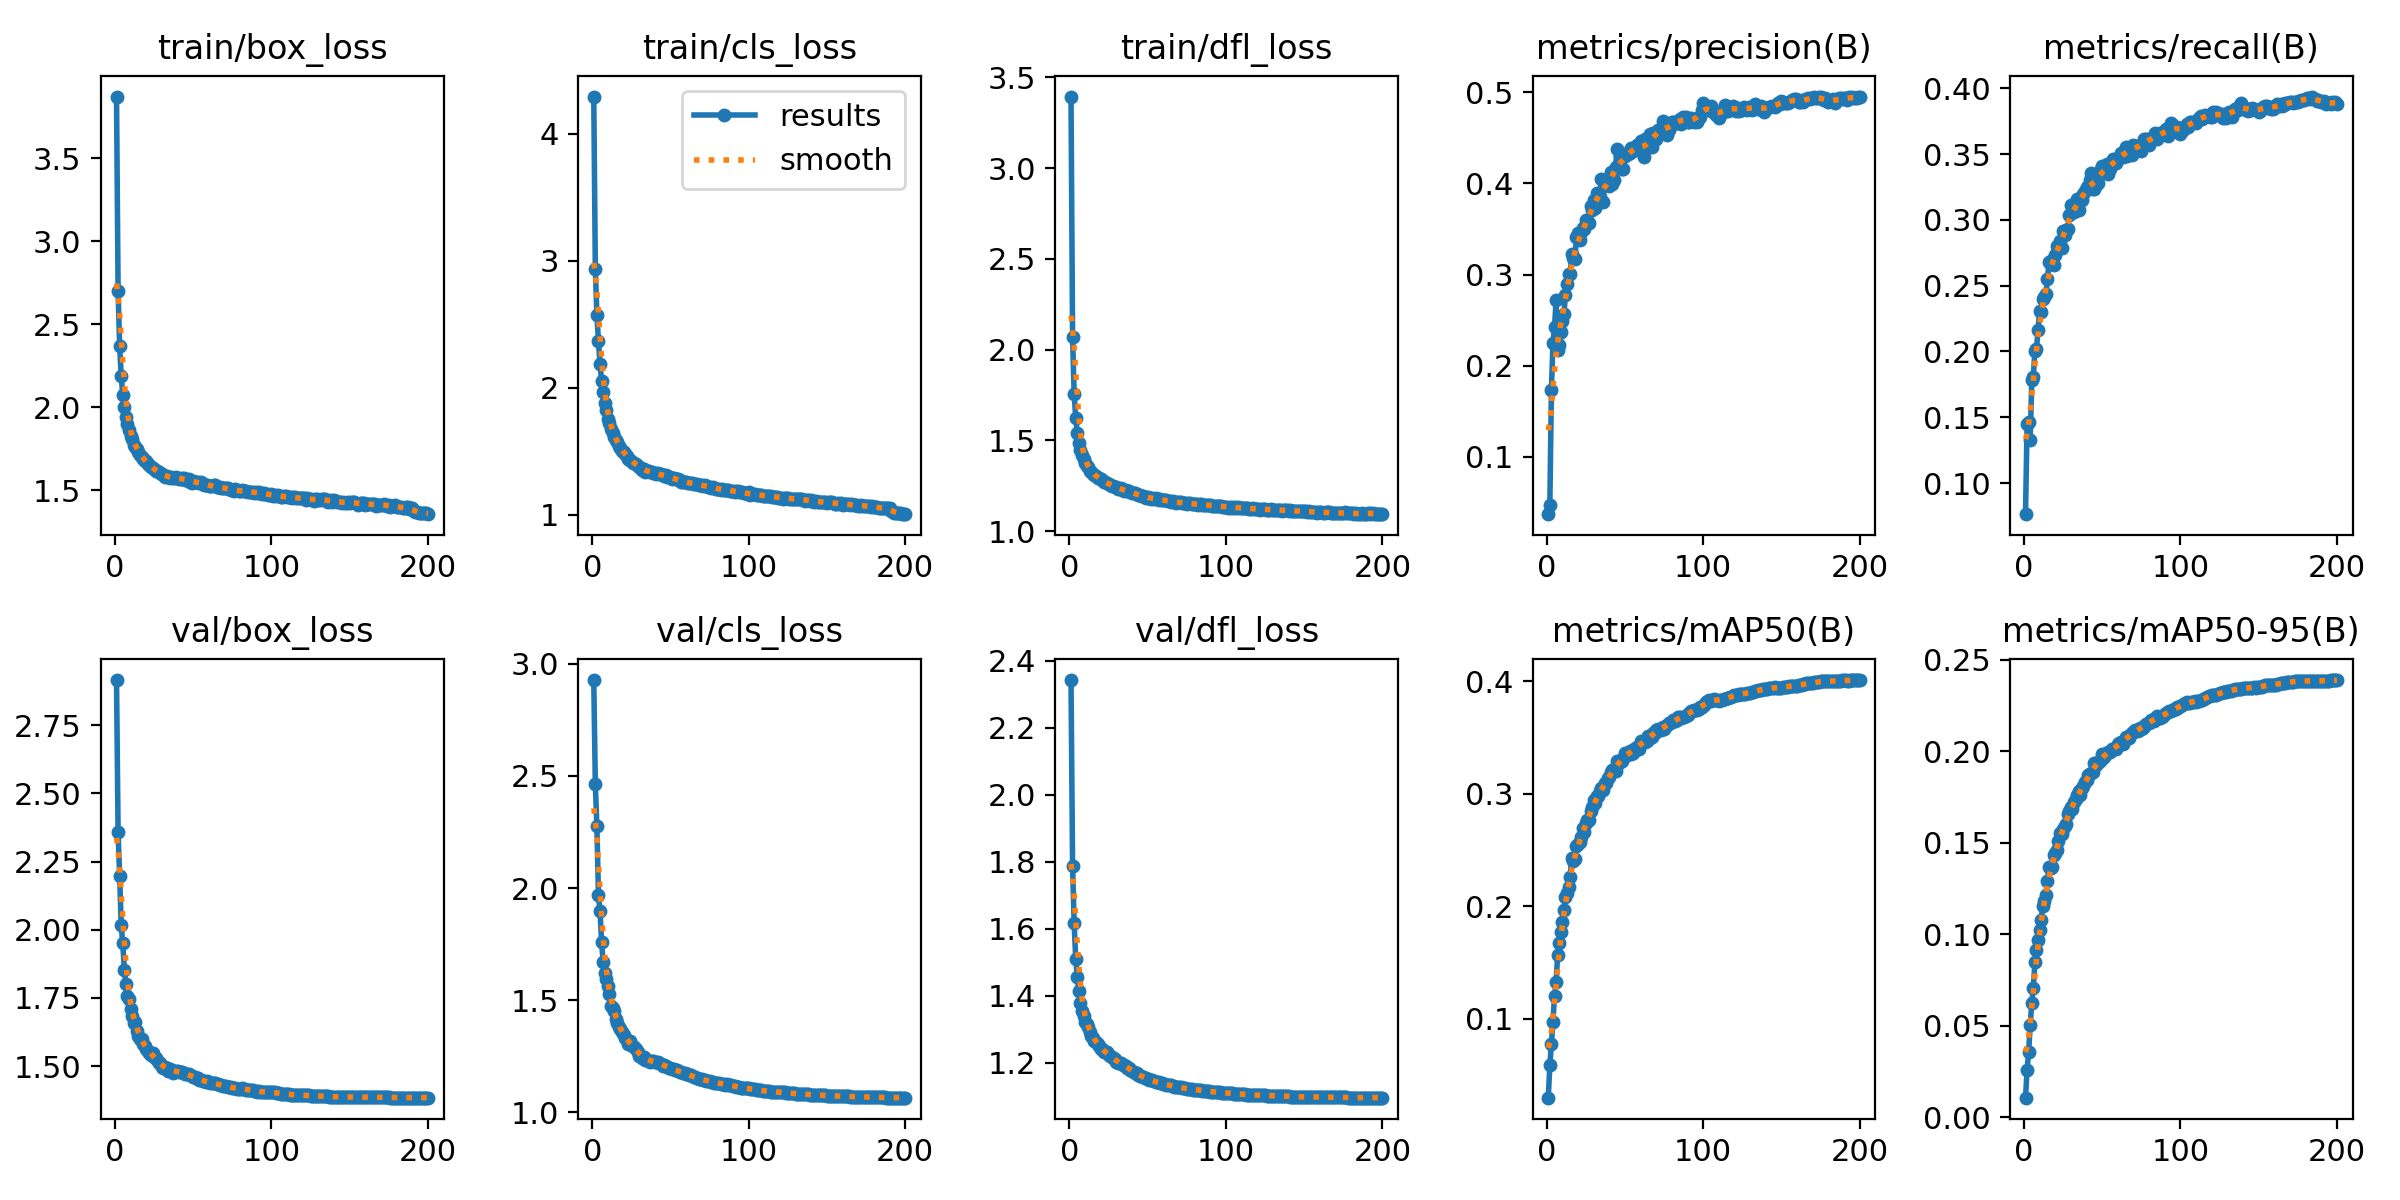

Values plotted in this chart, from the file beside it:
epoch, time, train/box_loss, train/cls_loss, train/dfl_loss, metrics/precision(B), metrics/recall(B), metrics/mAP50(B), metrics/mAP50-95(B), val/box_loss, val/cls_loss, val/dfl_loss, lr/pg0, lr/pg1, lr/pg2
1, 247.7, 3.871, 4.291, 3.395, 0.03727, 0.07635, 0.02993, 0.01059, 2.915, 2.927, 2.343, 0.003331, 0.003331, 0.003331
2, 465.4, 2.702, 2.932, 2.068, 0.04733, 0.1448, 0.05863, 0.02574, 2.358, 2.462, 1.786, 0.006632, 0.006632, 0.006632
3, 683, 2.369, 2.573, 1.758, 0.1732, 0.1463, 0.07736, 0.03561, 2.198, 2.275, 1.617, 0.009899, 0.009899, 0.009899
4, 898.6, 2.189, 2.367, 1.626, 0.2247, 0.1328, 0.09765, 0.0502, 2.016, 1.968, 1.511, 0.009851, 0.009851, 0.009851
5, 1114, 2.075, 2.184, 1.542, 0.2427, 0.1781, 0.1204, 0.06257, 1.95, 1.897, 1.456, 0.009802, 0.009802, 0.009802
6, 1332, 2.004, 2.054, 1.485, 0.2716, 0.1805, 0.1326, 0.07042, 1.854, 1.76, 1.413, 0.009753, 0.009753, 0.009753
7, 1550, 1.942, 1.969, 1.448, 0.217, 0.2007, 0.1571, 0.08471, 1.8, 1.669, 1.378, 0.009703, 0.009703, 0.009703
8, 1767, 1.899, 1.882, 1.42, 0.2233, 0.2017, 0.1678, 0.09141, 1.757, 1.62, 1.355, 0.009654, 0.009654, 0.009654
9, 1983, 1.862, 1.827, 1.398, 0.2367, 0.2165, 0.1769, 0.09686, 1.746, 1.596, 1.34, 0.009604, 0.009604, 0.009604
10, 2200, 1.827, 1.756, 1.377, 0.2492, 0.2307, 0.186, 0.1021, 1.709, 1.565, 1.323, 0.009555, 0.009555, 0.009555
11, 2417, 1.807, 1.72, 1.36, 0.2569, 0.2303, 0.1963, 0.1079, 1.684, 1.527, 1.315, 0.009505, 0.009505, 0.009505
12, 2633, 1.776, 1.674, 1.351, 0.2778, 0.2399, 0.2081, 0.1151, 1.66, 1.475, 1.308, 0.009456, 0.009456, 0.009456
13, 2852, 1.762, 1.644, 1.333, 0.2899, 0.2411, 0.212, 0.1179, 1.661, 1.464, 1.293, 0.009406, 0.009406, 0.009406
14, 3069, 1.747, 1.613, 1.328, 0.3012, 0.2437, 0.2176, 0.1215, 1.631, 1.453, 1.281, 0.009357, 0.009357, 0.009357
15, 3283, 1.73, 1.587, 1.314, 0.3005, 0.2549, 0.2265, 0.1291, 1.611, 1.416, 1.273, 0.009307, 0.009307, 0.009307
16, 3500, 1.716, 1.57, 1.31, 0.3222, 0.2676, 0.2428, 0.1368, 1.598, 1.397, 1.266, 0.009258, 0.009258, 0.009258
17, 3716, 1.703, 1.543, 1.302, 0.3181, 0.2667, 0.2407, 0.136, 1.601, 1.379, 1.264, 0.009208, 0.009208, 0.009208
18, 3935, 1.691, 1.522, 1.292, 0.3171, 0.2691, 0.2425, 0.1365, 1.581, 1.37, 1.256, 0.009158, 0.009158, 0.009158
19, 4152, 1.678, 1.506, 1.291, 0.3409, 0.2656, 0.2536, 0.1431, 1.574, 1.361, 1.25, 0.009109, 0.009109, 0.009109
20, 4369, 1.677, 1.494, 1.286, 0.3454, 0.2736, 0.2555, 0.1445, 1.561, 1.343, 1.241, 0.009059, 0.009059, 0.009059
21, 4587, 1.66, 1.479, 1.281, 0.3375, 0.2798, 0.2572, 0.1462, 1.556, 1.332, 1.241, 0.00901, 0.00901, 0.00901
22, 4804, 1.651, 1.461, 1.269, 0.3469, 0.2777, 0.262, 0.1508, 1.547, 1.324, 1.233, 0.00896, 0.00896, 0.00896
23, 5021, 1.639, 1.443, 1.272, 0.3507, 0.2839, 0.2699, 0.1554, 1.541, 1.303, 1.232, 0.008911, 0.008911, 0.008911
24, 5240, 1.635, 1.435, 1.267, 0.3498, 0.2787, 0.2661, 0.1547, 1.547, 1.319, 1.231, 0.008861, 0.008861, 0.008861
25, 5456, 1.627, 1.425, 1.262, 0.3595, 0.2913, 0.2738, 0.1573, 1.532, 1.302, 1.224, 0.008812, 0.008812, 0.008812
26, 5673, 1.618, 1.407, 1.257, 0.3602, 0.2886, 0.2768, 0.1593, 1.53, 1.298, 1.219, 0.008762, 0.008762, 0.008762
27, 5890, 1.618, 1.407, 1.251, 0.3571, 0.2919, 0.2766, 0.1599, 1.522, 1.293, 1.217, 0.008713, 0.008713, 0.008713
28, 6108, 1.611, 1.398, 1.25, 0.375, 0.293, 0.2852, 0.1656, 1.513, 1.281, 1.214, 0.008663, 0.008663, 0.008663
29, 6324, 1.603, 1.384, 1.245, 0.3706, 0.304, 0.288, 0.1673, 1.512, 1.27, 1.21, 0.008614, 0.008614, 0.008614
30, 6541, 1.596, 1.374, 1.242, 0.3817, 0.3112, 0.2946, 0.1694, 1.497, 1.254, 1.204, 0.008564, 0.008564, 0.008564
31, 6757, 1.592, 1.369, 1.234, 0.3733, 0.3097, 0.2922, 0.1685, 1.494, 1.25, 1.2, 0.008515, 0.008515, 0.008515
32, 6973, 1.582, 1.354, 1.231, 0.3894, 0.3057, 0.2981, 0.1722, 1.496, 1.244, 1.199, 0.008466, 0.008466, 0.008466
33, 7190, 1.589, 1.36, 1.237, 0.3851, 0.3085, 0.2981, 0.1738, 1.492, 1.246, 1.198, 0.008416, 0.008416, 0.008416
34, 7405, 1.582, 1.34, 1.227, 0.385, 0.3162, 0.3025, 0.1763, 1.483, 1.235, 1.194, 0.008367, 0.008367, 0.008367
35, 7623, 1.576, 1.343, 1.222, 0.4052, 0.3074, 0.305, 0.1783, 1.488, 1.235, 1.195, 0.008317, 0.008317, 0.008317
36, 7841, 1.579, 1.344, 1.227, 0.3798, 0.3162, 0.3033, 0.1763, 1.486, 1.231, 1.192, 0.008268, 0.008268, 0.008268
37, 8058, 1.572, 1.337, 1.224, 0.399, 0.3153, 0.3096, 0.1797, 1.476, 1.227, 1.185, 0.008218, 0.008218, 0.008218
38, 8275, 1.577, 1.335, 1.22, 0.4001, 0.3193, 0.3097, 0.1809, 1.484, 1.23, 1.183, 0.008169, 0.008169, 0.008169
39, 8492, 1.581, 1.332, 1.215, 0.4019, 0.3218, 0.3141, 0.1833, 1.482, 1.23, 1.179, 0.008119, 0.008119, 0.008119
40, 8707, 1.573, 1.326, 1.209, 0.3975, 0.325, 0.3151, 0.1842, 1.484, 1.226, 1.176, 0.00807, 0.00807, 0.00807
41, 8926, 1.571, 1.32, 1.208, 0.4121, 0.3236, 0.3195, 0.1867, 1.48, 1.224, 1.173, 0.00802, 0.00802, 0.00802
42, 9142, 1.571, 1.328, 1.208, 0.3997, 0.3302, 0.3209, 0.1873, 1.478, 1.225, 1.17, 0.007971, 0.007971, 0.007971
43, 9359, 1.575, 1.324, 1.204, 0.4033, 0.3352, 0.3218, 0.1883, 1.478, 1.221, 1.169, 0.007921, 0.007921, 0.007921
44, 9577, 1.575, 1.322, 1.198, 0.4181, 0.3231, 0.3205, 0.1888, 1.476, 1.216, 1.165, 0.007872, 0.007872, 0.007872
45, 9794, 1.563, 1.312, 1.2, 0.4375, 0.3237, 0.3289, 0.1935, 1.472, 1.207, 1.162, 0.007822, 0.007822, 0.007822
46, 10013, 1.565, 1.309, 1.196, 0.4212, 0.3262, 0.3279, 0.1925, 1.47, 1.209, 1.16, 0.007772, 0.007772, 0.007772
47, 10230, 1.567, 1.31, 1.194, 0.43, 0.3282, 0.3294, 0.1941, 1.47, 1.208, 1.157, 0.007723, 0.007723, 0.007723
48, 10445, 1.549, 1.294, 1.191, 0.4161, 0.3343, 0.3297, 0.194, 1.467, 1.204, 1.156, 0.007673, 0.007673, 0.007673
49, 10664, 1.548, 1.296, 1.184, 0.416, 0.3384, 0.3322, 0.1952, 1.463, 1.199, 1.155, 0.007624, 0.007624, 0.007624
50, 10878, 1.558, 1.295, 1.188, 0.4297, 0.3405, 0.3365, 0.1982, 1.46, 1.196, 1.151, 0.007574, 0.007574, 0.007574
51, 11096, 1.55, 1.285, 1.185, 0.433, 0.3367, 0.3348, 0.1969, 1.46, 1.195, 1.15, 0.007525, 0.007525, 0.007525
52, 11315, 1.549, 1.288, 1.179, 0.4322, 0.338, 0.3359, 0.1979, 1.456, 1.193, 1.148, 0.007476, 0.007476, 0.007476
53, 11531, 1.551, 1.286, 1.182, 0.4338, 0.3421, 0.3386, 0.1992, 1.457, 1.189, 1.149, 0.007426, 0.007426, 0.007426
54, 11748, 1.546, 1.281, 1.179, 0.4385, 0.3345, 0.3357, 0.1996, 1.45, 1.188, 1.145, 0.007377, 0.007377, 0.007377
55, 11965, 1.552, 1.283, 1.181, 0.4354, 0.3389, 0.3365, 0.1996, 1.45, 1.184, 1.143, 0.007327, 0.007327, 0.007327
56, 12180, 1.539, 1.275, 1.177, 0.4387, 0.3438, 0.3398, 0.201, 1.445, 1.178, 1.142, 0.007278, 0.007278, 0.007278
57, 12397, 1.531, 1.262, 1.173, 0.4386, 0.3465, 0.3408, 0.2014, 1.446, 1.181, 1.141, 0.007228, 0.007228, 0.007228
58, 12615, 1.535, 1.262, 1.176, 0.4426, 0.3433, 0.3413, 0.2016, 1.443, 1.178, 1.139, 0.007178, 0.007178, 0.007178
59, 12831, 1.534, 1.261, 1.173, 0.4385, 0.3431, 0.3402, 0.2012, 1.445, 1.174, 1.139, 0.007129, 0.007129, 0.007129
60, 13049, 1.527, 1.255, 1.17, 0.4466, 0.3472, 0.3467, 0.2037, 1.442, 1.17, 1.137, 0.007079, 0.007079, 0.007079
... 140 more rows
